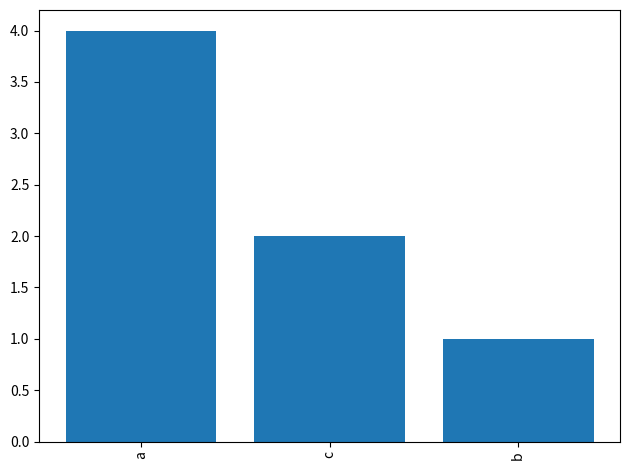

The matplotlib source for this figure:
from collections import Counter

"""
Case 1
"""
list1 = ['a', 'a', 'b']
list1_freq = Counter(list1)
print(list1_freq)
# Counter({'a': 2, 'b': 1})
print(list1_freq['a'])
# 2

"""
Case 2
"""
list2 = ['a', 'a', 'b', 'c', 'a', 'a', 'd', 'c', 100]
list2_freq = Counter(list2)
list2_freq.most_common()
# [('a', 4), ('c', 2), ('b', 1), ('d', 1), (100, 1)]
list2_freq.most_common(3)
# [('a', 4), ('c', 2), ('b', 1)]

"""
Case 3
"""
def element_counter(obj, n_most_common=3):
  counter_obj = Counter(obj)
  top_elements = counter_obj.most_common(n_most_common)
  return top_elements

# Visualize the frequency of most common elements
import matplotlib.pyplot as plt

def plot_most_common_element(top_elements):
    top_elements_dict = dict(top_elements)
    plt.figure()
    plt.bar(range(len(top_elements_dict)), list(top_elements_dict.values()), align='center')
    plt.xticks(range(len(top_elements_dict)), list(top_elements_dict.keys()), rotation='vertical')
    plt.tight_layout()
    plt.show()

list2 = ['a', 'a', 'b', 'c', 'a', 'a', 'd', 'c', 100]
element_counter(list2)
# [('a', 4), ('c', 2), ('b', 1)]
plot_most_common_element(element_counter(list2))

"""
Case 4
"""
def sum_counters(counters):
    return sum(counters, Counter())

counter1 = Counter({'apple': 3, 'banana': 2, 'cherry': 1})
counter2 = Counter({'apple': 2, 'banana': 4, 'date': 3})
counter3 = Counter({'banana': 1, 'date': 2, 'elderberry': 5})
counters_list = [counter1, counter2, counter3]
result_counter = sum_counters(counters_list)
print(result_counter)
# Counter({'banana': 7, 'apple': 5, 'date': 5, 'elderberry': 5, 'cherry': 1})
